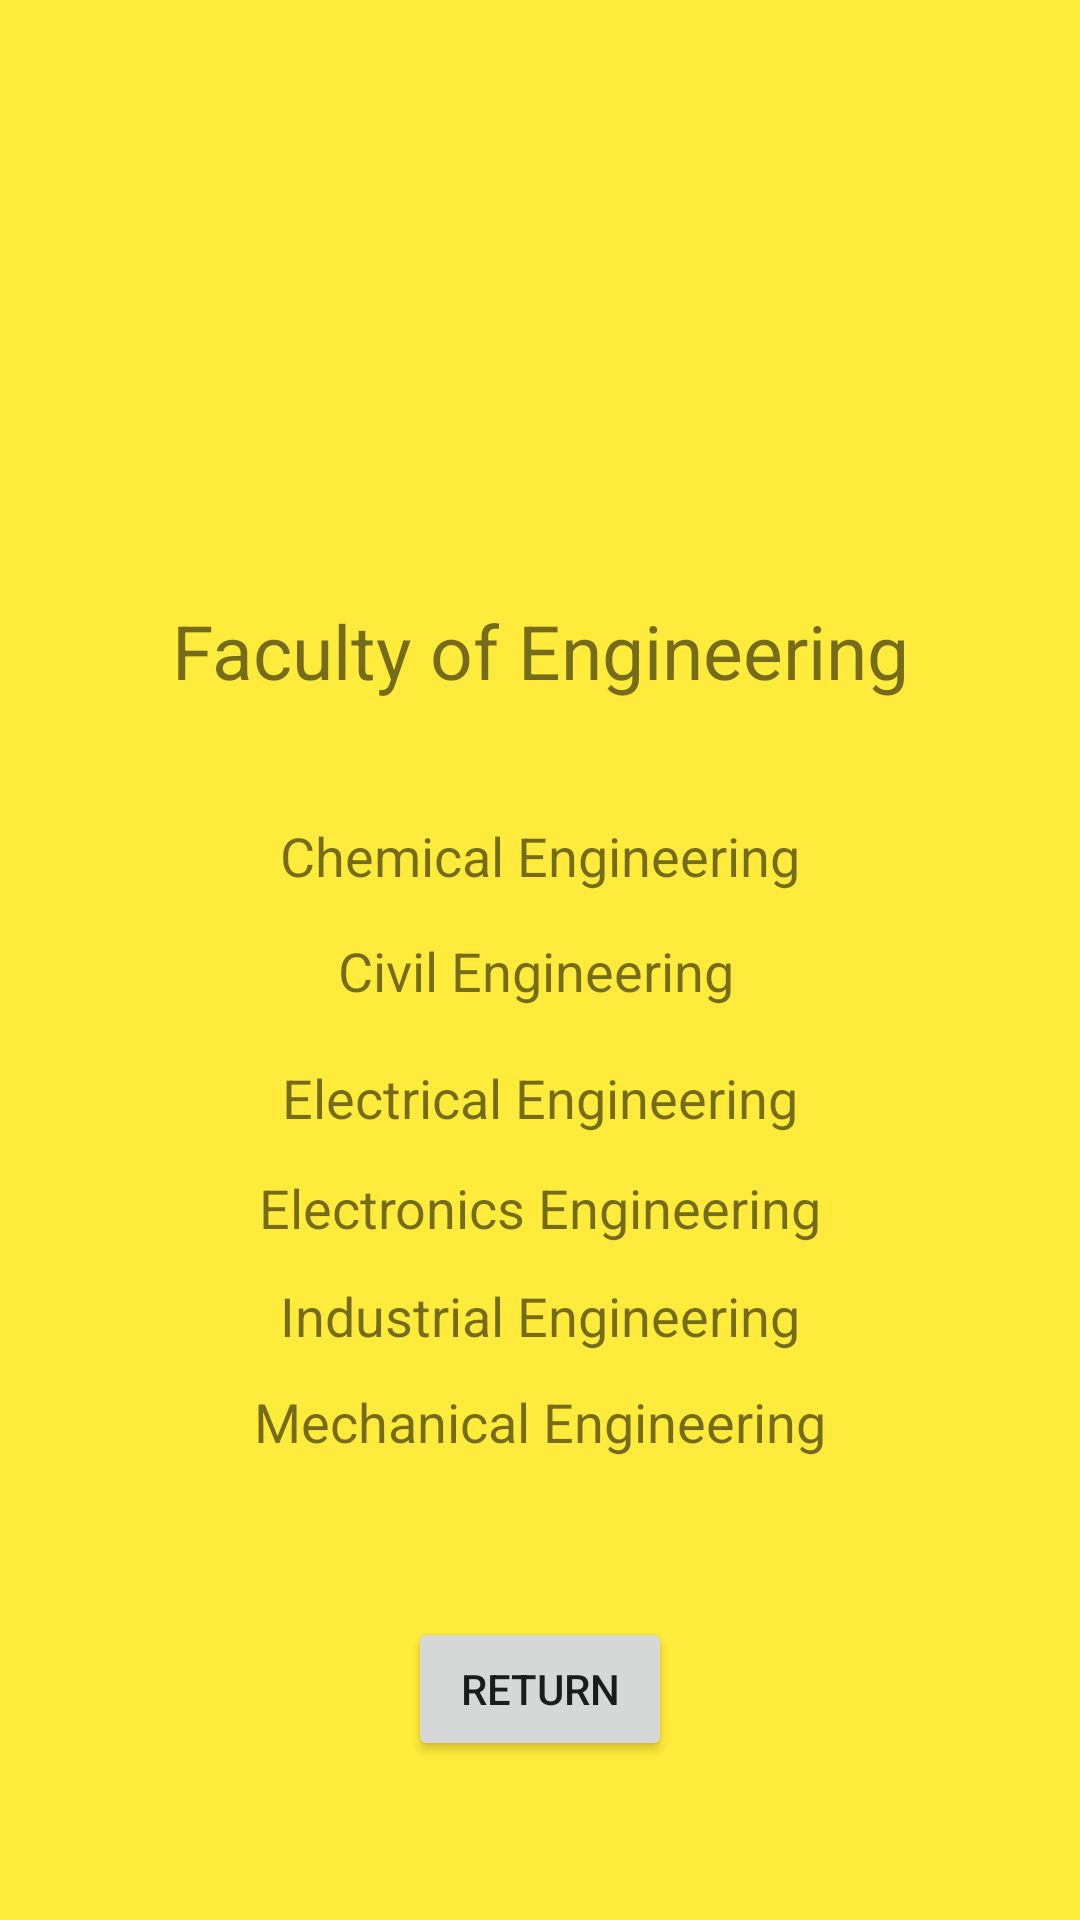

Android layout source for this screen:
<!-- AndroidManifest.xml: application theme AppTheme -->
<!-- res/layout/activity_engg.xml -->
<?xml version="1.0" encoding="utf-8"?>
<androidx.constraintlayout.widget.ConstraintLayout xmlns:android="http://schemas.android.com/apk/res/android"
    xmlns:app="http://schemas.android.com/apk/res-auto"
    xmlns:tools="http://schemas.android.com/tools"
    android:layout_width="match_parent"
    android:layout_height="match_parent"
    android:background="#FFEB3B"
    tools:context=".engg">

    <ImageView
        android:id="@+id/imageView4"
        android:layout_width="135dp"
        android:layout_height="123dp"
        android:layout_marginStart="8dp"
        android:layout_marginLeft="8dp"
        android:layout_marginTop="8dp"
        android:layout_marginEnd="8dp"
        android:layout_marginRight="8dp"
        android:layout_marginBottom="8dp"
        app:layout_constraintBottom_toBottomOf="parent"
        app:layout_constraintEnd_toEndOf="parent"
        app:layout_constraintStart_toStartOf="parent"
        app:layout_constraintTop_toTopOf="parent"
        app:layout_constraintVertical_bias="0.109"
        app:srcCompat="@drawable/engg" />

    <TextView
        android:id="@+id/textView12"
        android:layout_width="wrap_content"
        android:layout_height="wrap_content"
        android:layout_marginStart="8dp"
        android:layout_marginLeft="8dp"
        android:layout_marginTop="8dp"
        android:layout_marginEnd="8dp"
        android:layout_marginRight="8dp"
        android:layout_marginBottom="8dp"
        android:text="Faculty of Engineering"
        android:textSize="25sp"
        app:layout_constraintBottom_toBottomOf="parent"
        app:layout_constraintEnd_toEndOf="parent"
        app:layout_constraintStart_toStartOf="parent"
        app:layout_constraintTop_toTopOf="parent"
        app:layout_constraintVertical_bias="0.325" />

    <TextView
        android:id="@+id/textView13"
        android:layout_width="wrap_content"
        android:layout_height="wrap_content"
        android:layout_marginStart="8dp"
        android:layout_marginLeft="8dp"
        android:layout_marginEnd="8dp"
        android:layout_marginRight="8dp"
        android:layout_marginBottom="8dp"
        android:text="Chemical Engineering"
        android:textSize="18sp"
        app:layout_constraintBottom_toBottomOf="parent"
        app:layout_constraintEnd_toEndOf="parent"
        app:layout_constraintStart_toStartOf="parent"
        app:layout_constraintTop_toBottomOf="@+id/textView12"
        app:layout_constraintVertical_bias="0.105" />

    <TextView
        android:id="@+id/textView14"
        android:layout_width="135dp"
        android:layout_height="29dp"
        android:layout_marginStart="8dp"
        android:layout_marginLeft="8dp"
        android:layout_marginTop="8dp"
        android:layout_marginEnd="8dp"
        android:layout_marginRight="8dp"
        android:layout_marginBottom="8dp"
        android:text="Civil Engineering"
        android:textSize="18sp"
        app:layout_constraintBottom_toBottomOf="parent"
        app:layout_constraintEnd_toEndOf="parent"
        app:layout_constraintStart_toStartOf="parent"
        app:layout_constraintTop_toBottomOf="@+id/textView13"
        app:layout_constraintVertical_bias="0.01999998" />

    <TextView
        android:id="@+id/textView15"
        android:layout_width="wrap_content"
        android:layout_height="wrap_content"
        android:layout_marginStart="8dp"
        android:layout_marginLeft="8dp"
        android:layout_marginTop="8dp"
        android:layout_marginEnd="8dp"
        android:layout_marginRight="8dp"
        android:layout_marginBottom="8dp"
        android:text="Electrical Engineering"
        android:textSize="18sp"
        app:layout_constraintBottom_toBottomOf="parent"
        app:layout_constraintEnd_toEndOf="parent"
        app:layout_constraintStart_toStartOf="parent"
        app:layout_constraintTop_toBottomOf="@+id/textView14"
        app:layout_constraintVertical_bias="0.01999998" />

    <TextView
        android:id="@+id/textView16"
        android:layout_width="wrap_content"
        android:layout_height="wrap_content"
        android:layout_marginStart="8dp"
        android:layout_marginLeft="8dp"
        android:layout_marginTop="8dp"
        android:layout_marginEnd="8dp"
        android:layout_marginRight="8dp"
        android:layout_marginBottom="8dp"
        android:text="Electronics Engineering"
        android:textSize="18sp"
        app:layout_constraintBottom_toBottomOf="parent"
        app:layout_constraintEnd_toEndOf="parent"
        app:layout_constraintStart_toStartOf="parent"
        app:layout_constraintTop_toBottomOf="@+id/textView15"
        app:layout_constraintVertical_bias="0.01999998" />

    <TextView
        android:id="@+id/textView17"
        android:layout_width="wrap_content"
        android:layout_height="wrap_content"
        android:layout_marginStart="8dp"
        android:layout_marginLeft="8dp"
        android:layout_marginTop="8dp"
        android:layout_marginEnd="8dp"
        android:layout_marginRight="8dp"
        android:layout_marginBottom="8dp"
        android:text="Industrial Engineering"
        android:textSize="18sp"
        app:layout_constraintBottom_toBottomOf="parent"
        app:layout_constraintEnd_toEndOf="parent"
        app:layout_constraintStart_toStartOf="parent"
        app:layout_constraintTop_toBottomOf="@+id/textView16"
        app:layout_constraintVertical_bias="0.01999998" />

    <TextView
        android:id="@+id/textView18"
        android:layout_width="wrap_content"
        android:layout_height="wrap_content"
        android:layout_marginStart="8dp"
        android:layout_marginLeft="8dp"
        android:layout_marginTop="8dp"
        android:layout_marginEnd="8dp"
        android:layout_marginRight="8dp"
        android:layout_marginBottom="8dp"
        android:text="Mechanical Engineering"
        android:textSize="18sp"
        app:layout_constraintBottom_toBottomOf="parent"
        app:layout_constraintEnd_toEndOf="parent"
        app:layout_constraintStart_toStartOf="parent"
        app:layout_constraintTop_toBottomOf="@+id/textView17"
        app:layout_constraintVertical_bias="0.01999998" />

    <Button
        android:id="@+id/button25"
        android:layout_width="wrap_content"
        android:layout_height="wrap_content"
        android:layout_marginStart="8dp"
        android:layout_marginLeft="8dp"
        android:layout_marginTop="8dp"
        android:layout_marginEnd="8dp"
        android:layout_marginRight="8dp"
        android:layout_marginBottom="8dp"
        android:onClick="onReturn"
        android:text="Return"
        app:layout_constraintBottom_toBottomOf="parent"
        app:layout_constraintEnd_toEndOf="parent"
        app:layout_constraintStart_toStartOf="parent"
        app:layout_constraintTop_toBottomOf="@+id/textView18" />
</androidx.constraintlayout.widget.ConstraintLayout>
<!-- resources referenced by this layout -->
<resources>
  <!-- drawable engg: png bitmap (drawable, 409217 bytes) -->
  <style name="AppTheme" parent="android:Theme.Material.Light.NoActionBar">
          
          <item name="android:colorAccent">@color/colorAccent</item>
      </style>
  <!-- not gathered from this repository: default colours our renderer supplied (Android Studio template values) -->
  <color name="colorAccent">#FF03DAC5</color>
</resources>
